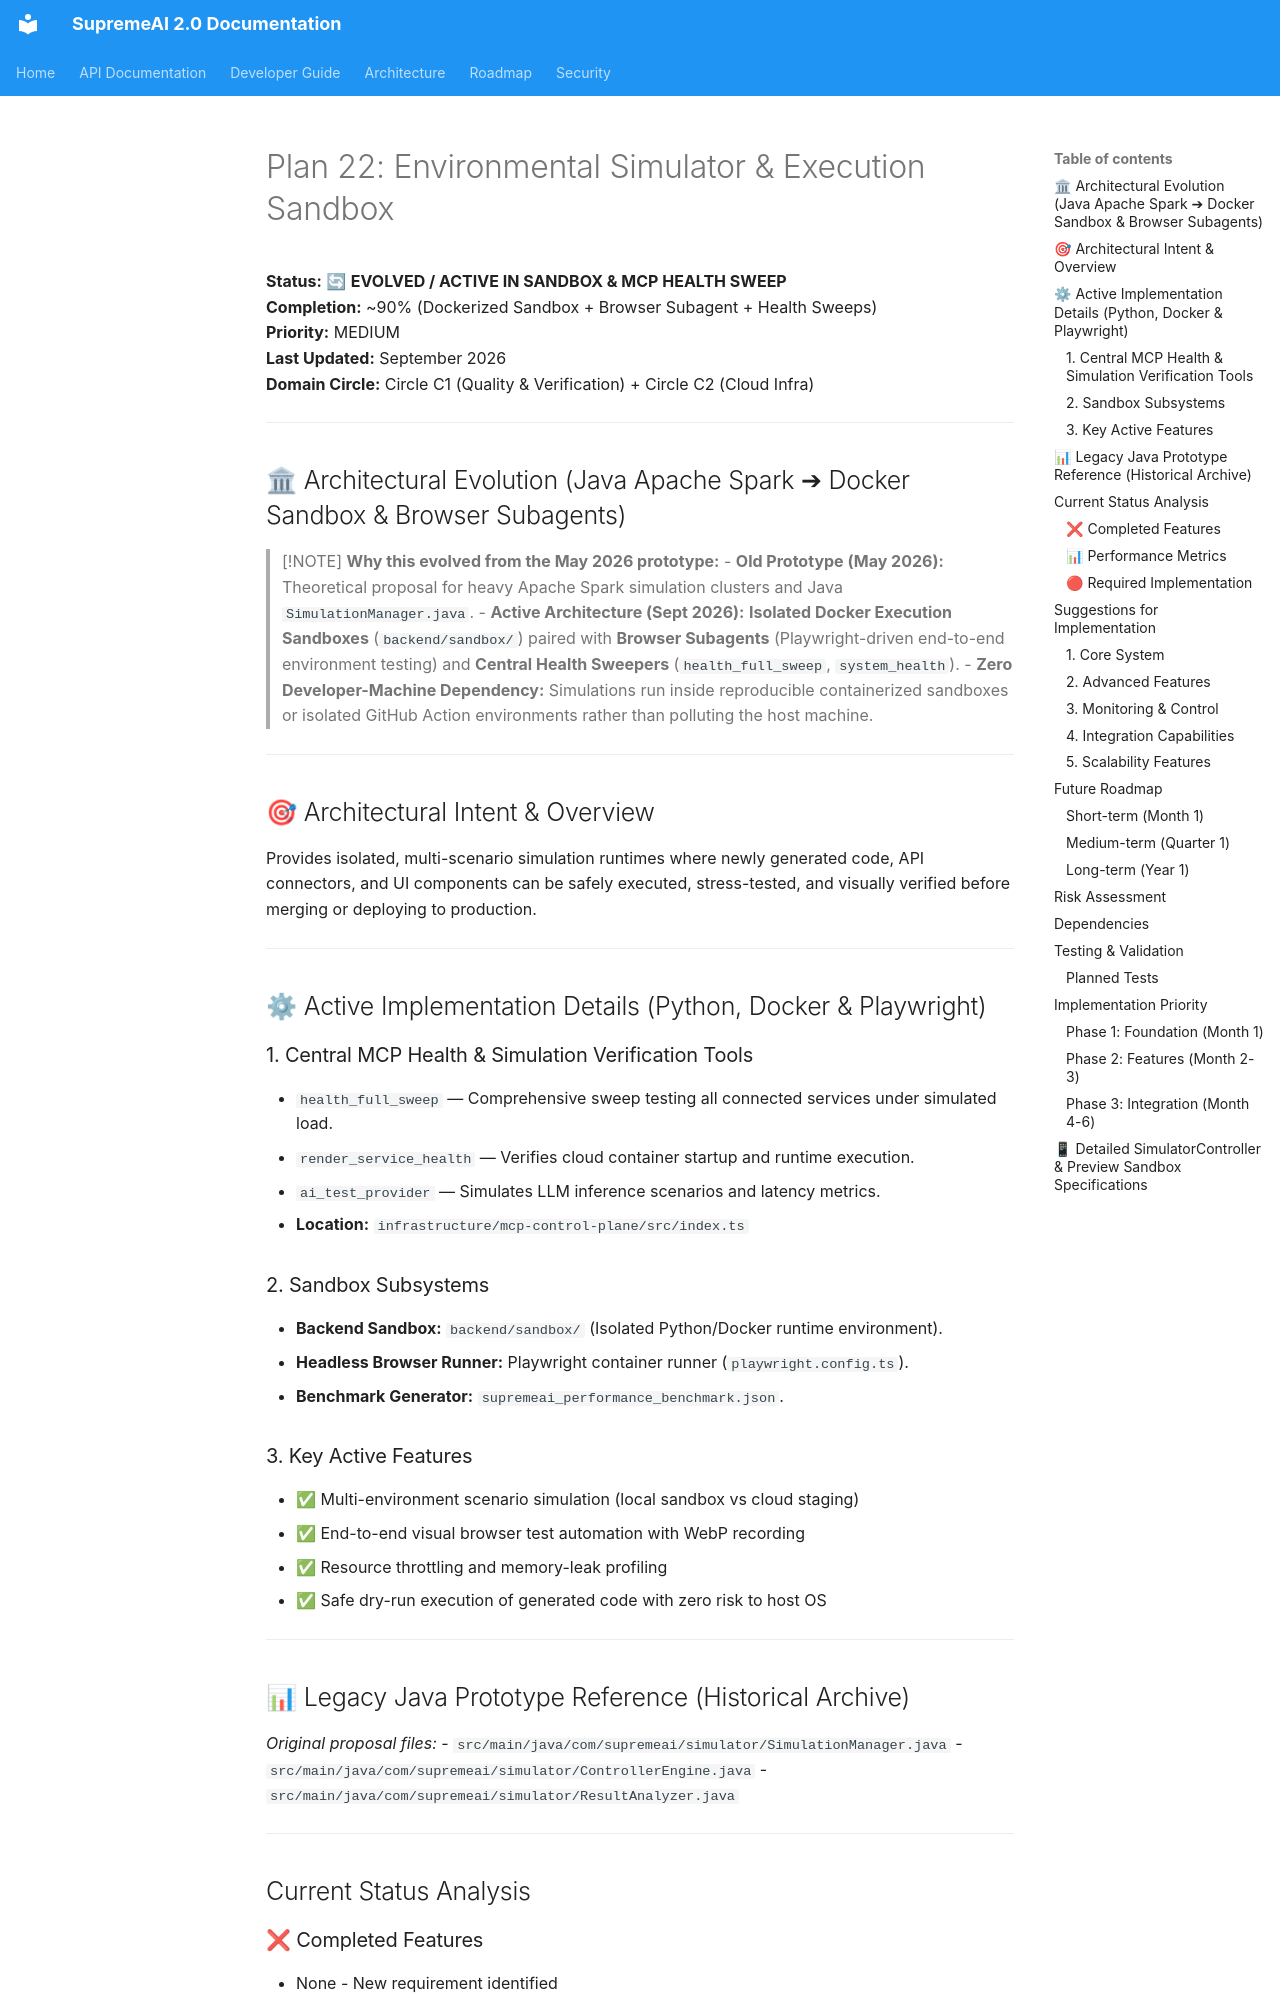

repository: SaifulHaqueNiloy/supremeai · page: plans/features/Plan_22_Simulator_Controller_Perfection/index.html · generator: mkdocs

---
target_scope: customer_facing
# [V5 audit 2026-09-17] Legacy doc migrated to canonical governance schema; defaults are conservative (historical/derived role) — refine on next lifecycle review.
id: auto-Plan_22_Simulator_Controller_Perfection
subject: "Plan 22: Environmental Simulator & Execution Sandbox"
document_role: implementation
planning_authority: Architecture Governance / Planning Circle
status: historical

---

# Plan 22: Environmental Simulator & Execution Sandbox
**Status:** 🔄 **EVOLVED / ACTIVE IN SANDBOX & MCP HEALTH SWEEP**  
**Completion:** ~90% (Dockerized Sandbox + Browser Subagent + Health Sweeps)  
**Priority:** MEDIUM  
**Last Updated:** September 2026  
**Domain Circle:** Circle C1 (Quality & Verification) + Circle C2 (Cloud Infra)

---

## 🏛 Architectural Evolution (Java Apache Spark ➔ Docker Sandbox & Browser Subagents)
> [!NOTE]
> **Why this evolved from the May 2026 prototype:**
> - **Old Prototype (May 2026):** Theoretical proposal for heavy Apache Spark simulation clusters and Java `SimulationManager.java`.
> - **Active Architecture (Sept 2026):** **Isolated Docker Execution Sandboxes** (`backend/sandbox/`) paired with **Browser Subagents** (Playwright-driven end-to-end environment testing) and **Central Health Sweepers** (`health_full_sweep`, `system_health`).
> - **Zero Developer-Machine Dependency:** Simulations run inside reproducible containerized sandboxes or isolated GitHub Action environments rather than polluting the host machine.

---

## 🎯 Architectural Intent & Overview
Provides isolated, multi-scenario simulation runtimes where newly generated code, API connectors, and UI components can be safely executed, stress-tested, and visually verified before merging or deploying to production.

---

## ⚙ Active Implementation Details (Python, Docker & Playwright)

### 1. Central MCP Health & Simulation Verification Tools
- `health_full_sweep` — Comprehensive sweep testing all connected services under simulated load.
- `render_service_health` — Verifies cloud container startup and runtime execution.
- `ai_test_provider` — Simulates LLM inference scenarios and latency metrics.
- **Location:** `infrastructure/mcp-control-plane/src/index.ts`

### 2. Sandbox Subsystems
- **Backend Sandbox:** `backend/sandbox/` (Isolated Python/Docker runtime environment).
- **Headless Browser Runner:** Playwright container runner (`playwright.config.ts`).
- **Benchmark Generator:** `supremeai_performance_benchmark.json`.
